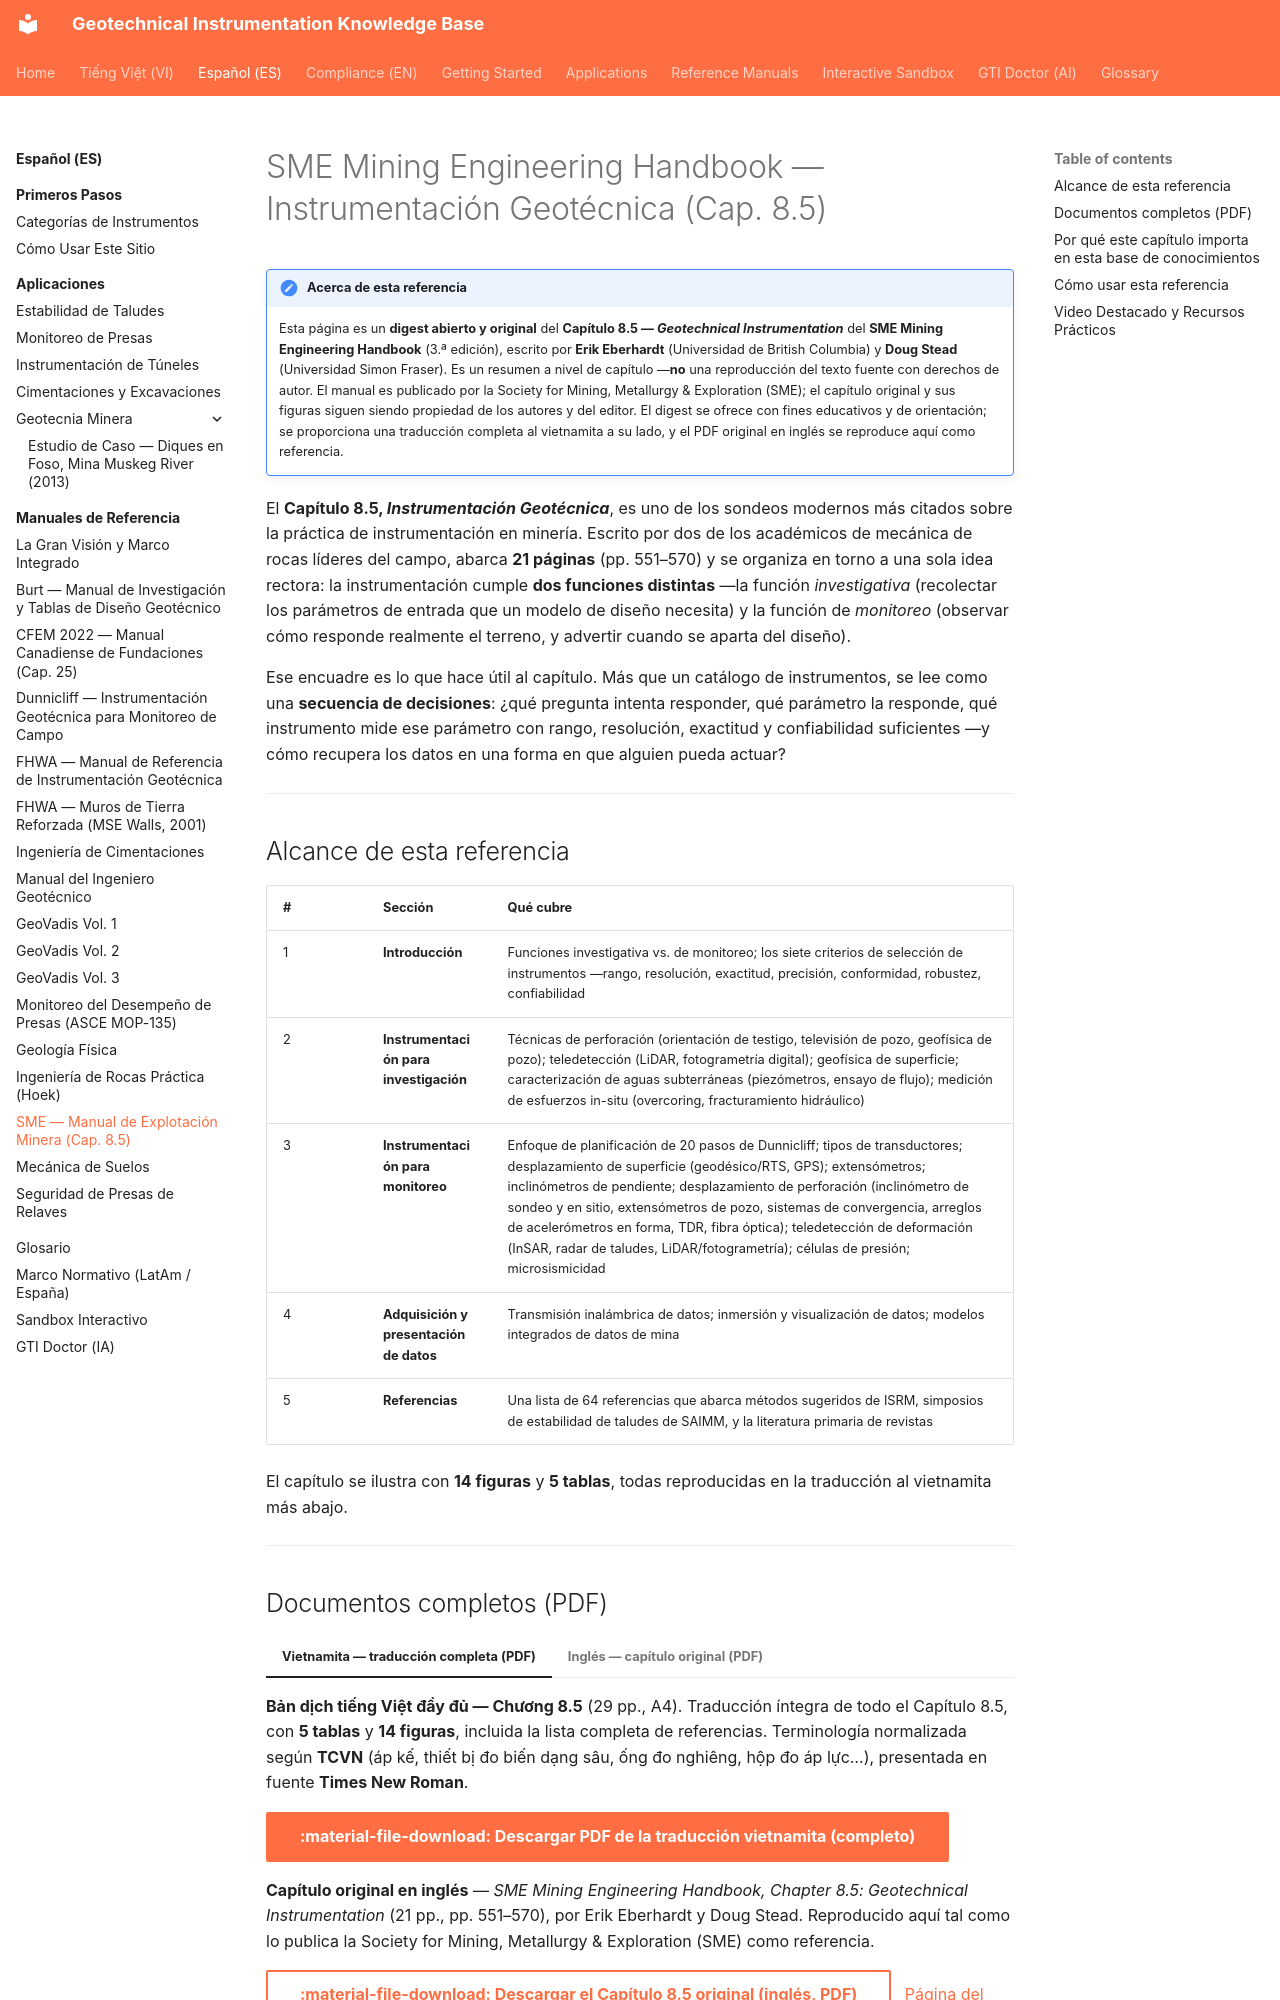

repository: geoinst/geoinst.github.io · page: es/reference-manuals/sme-mine-handbook/index.html · generator: mkdocs

---
lang: es
lang_alt: reference-manuals/sme-mine-handbook/
---

# SME Mining Engineering Handbook — Instrumentación Geotécnica (Cap. 8.5)

!!! note "Acerca de esta referencia"
    Esta página es un **digest abierto y original** del **Capítulo 8.5 — *Geotechnical
    Instrumentation*** del **SME Mining Engineering Handbook** (3.ª edición),
    escrito por **Erik Eberhardt** (Universidad de British Columbia) y **Doug
    Stead** (Universidad Simon Fraser). Es un resumen a nivel de capítulo —**no** una
    reproducción del texto fuente con derechos de autor. El manual es publicado por
    la Society for Mining, Metallurgy & Exploration (SME); el capítulo original y sus
    figuras siguen siendo propiedad de los autores y del editor. El digest se ofrece
    con fines educativos y de orientación; se proporciona una traducción completa al
    vietnamita a su lado, y el PDF original en inglés se reproduce aquí como
    referencia.

El **Capítulo 8.5, *Instrumentación Geotécnica***, es uno de los sondeos modernos
más citados sobre la práctica de instrumentación en minería. Escrito por dos de los
académicos de mecánica de rocas líderes del campo, abarca **21 páginas** (pp.
551–570) y se organiza en torno a una sola idea rectora: la instrumentación cumple
**dos funciones distintas** —la función *investigativa* (recolectar los parámetros
de entrada que un modelo de diseño necesita) y la función de *monitoreo* (observar
cómo responde realmente el terreno, y advertir cuando se aparta del diseño).

Ese encuadre es lo que hace útil al capítulo. Más que un catálogo de instrumentos,
se lee como una **secuencia de decisiones**: ¿qué pregunta intenta responder, qué
parámetro la responde, qué instrumento mide ese parámetro con rango, resolución,
exactitud y confiabilidad suficientes —y cómo recupera los datos en una forma en que
alguien pueda actuar?

---

## Alcance de esta referencia

| # | Sección | Qué cubre |
|---|---------|----------------|
| 1 | **Introducción** | Funciones investigativa vs. de monitoreo; los siete criterios de selección de instrumentos —rango, resolución, exactitud, precisión, conformidad, robustez, confiabilidad |
| 2 | **Instrumentación para investigación** | Técnicas de perforación (orientación de testigo, televisión de pozo, geofísica de pozo); teledetección (LiDAR, fotogrametría digital); geofísica de superficie; caracterización de aguas subterráneas (piezómetros, ensayo de flujo); medición de esfuerzos in-situ (overcoring, fracturamiento hidráulico) |
| 3 | **Instrumentación para monitoreo** | Enfoque de planificación de 20 pasos de Dunnicliff; tipos de transductores; desplazamiento de superficie (geodésico/RTS, GPS); extensómetros; inclinómetros de pendiente; desplazamiento de perforación (inclinómetro de sondeo y en sitio, extensómetros de pozo, sistemas de convergencia, arreglos de acelerómetros en forma, TDR, fibra óptica); teledetección de deformación (InSAR, radar de taludes, LiDAR/fotogrametría); células de presión; microsismicidad |
| 4 | **Adquisición y presentación de datos** | Transmisión inalámbrica de datos; inmersión y visualización de datos; modelos integrados de datos de mina |
| 5 | **Referencias** | Una lista de 64 referencias que abarca métodos sugeridos de ISRM, simposios de estabilidad de taludes de SAIMM, y la literatura primaria de revistas |

El capítulo se ilustra con **14 figuras** y **5 tablas**, todas reproducidas en la
traducción al vietnamita más abajo.

---
